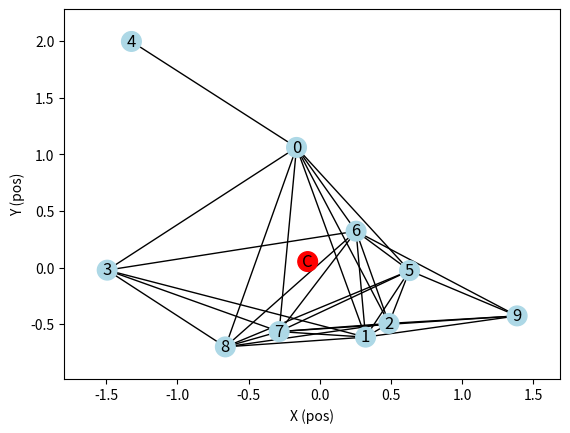
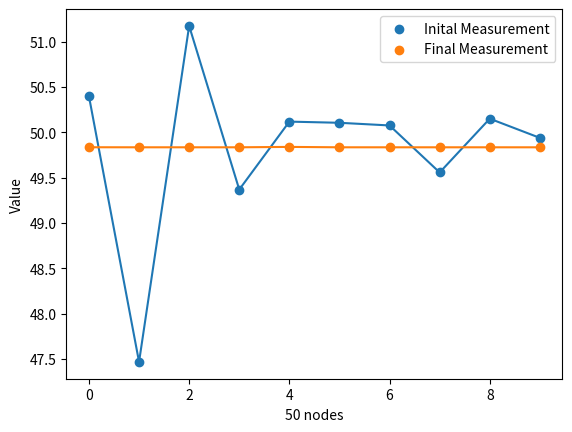
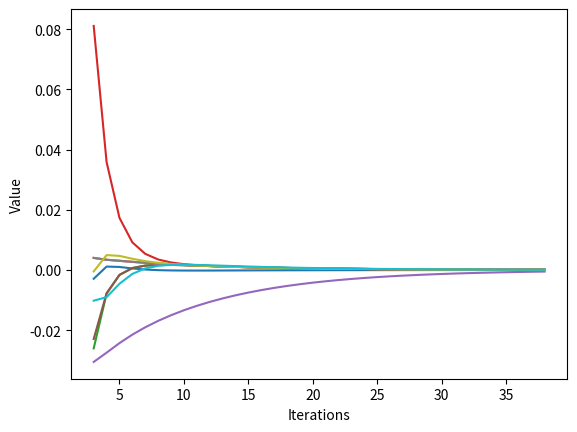
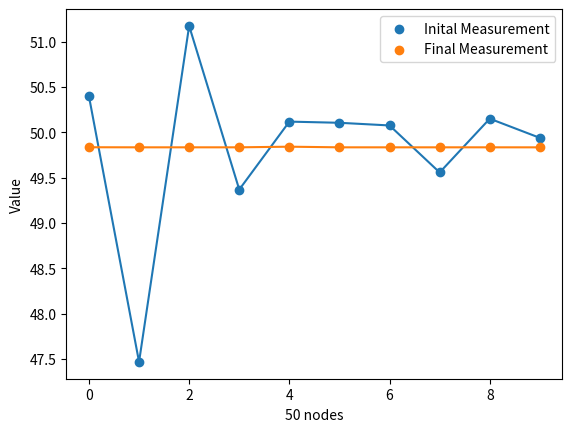
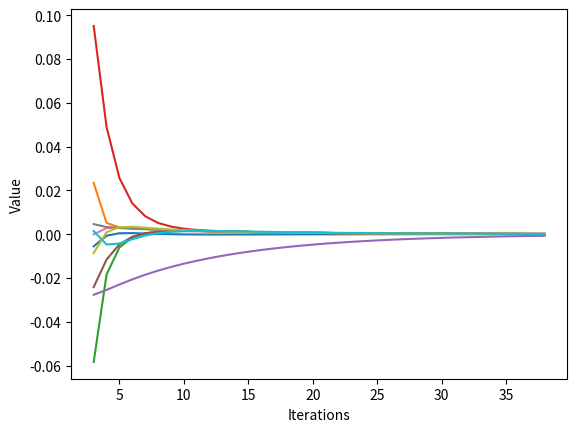

These charts were generated, in order, by the following Python code:
# -----------------------------------------------------------------------------
# FILE NAME:         AverageConsensus.py
# USAGE:             python3 AverageConsensus.py
# NOTES:             Requires matplotlib and numpy installation
#                    Requires networkx installation
#                    Requires Python3
#
# MODIFICATION HISTORY:
# Author             Date           Modification(s)
# ----------------   -----------    ---------------
# Andy Alarcon       04-27-2021     1.0 ... Copied code from weightedAverageConsensu.py
# Andy Alarcon       04-28-2021     1.1 ... Implemented metropolis and average
# Andy Alarcon       04-28-2021     1.1 ... Fixed bug that provided inaccurate neighbors
# -----------------------------------------------------------------------------

import matplotlib.pyplot as plt
import networkx as nx
import numpy as np
import math
import random
import copy

#Class that represent a single graph node
class GraphNode:
    def __init__(self, index, position, neighbors):
        self.index = index
        self.position = position
        self.neighbors = neighbors

    def FindyourNeighbors(self, nodesObjects, r):
      self.neighbors = []
      for j, item in enumerate(nodesObjects, start=0):
            # Calculate distance between self and j
            neighborDistance = np.sqrt(np.square(nodesObjects[j].position[0] - self.position[0]) + np.square(nodesObjects[j].position[1] - self.position[1]))
            # If within range they are neighbors
            if(neighborDistance <= r and neighborDistance != 0):
                self.neighbors.append(j)
               # print("Node ", self.index, "->", j)


def main():
    r = 2  # Set Communication Range
    num_nodes = 10  # Randomly generated nodes
    delta_t_update = 0.008
    n = 2  # Number of dimensions
    #Node positions
    nodes = np.random.randn(num_nodes, n)
    #Node object array
    nodesObjects = []
    #Iterations
    it = 40

    # Add measurment for each node yi = theta_t + v_i
    nodes_va = (50 * np.ones((num_nodes, 1))) + \
        (1 * np.random.randn(num_nodes, 1))

    #Populate node object array
    for i, item in enumerate(nodes, start=0):
        nodesObjects.append(GraphNode(i, np.array([nodes[i][0], nodes[i][1]]), []))

    #Populate node neighbors
    for i, item in enumerate(nodesObjects, start=0):
        nodesObjects[i].FindyourNeighbors(nodesObjects, r)

    #Copy node Objects
    InitalNodeObjects = copy.deepcopy(nodesObjects)

    #Single Cell Location, calc QBAR
    Cell_Y_Sum = 0
    Cell_X_Sum = 0
    for i, item in enumerate(nodesObjects, start=0):
        Cell_Y_Sum = Cell_Y_Sum + nodesObjects[i].position[1]
        Cell_X_Sum = Cell_X_Sum + nodesObjects[i].position[0]
    Cell_Y_Sum = (1/num_nodes) * Cell_Y_Sum
    Cell_X_Sum = (1/num_nodes) * Cell_X_Sum
    Q_Bar = np.array([Cell_X_Sum, Cell_Y_Sum])

    # Save inital measurments
    nodes_va0 = nodes_va  

    #Display inital graph
    DisplayGraph(nodesObjects, Q_Bar, "Graph_Average.png")


    # Metropolis weight design
    #--------------------------------------------------------------------------------------------------------------------------

    #Initalize x(t) array for measurement
    X_Values = []
    E_Values = []
    for t in range(1, it):
        X_Values.insert(0, (0 * np.ones((num_nodes, 1))) + \
        (1 * np.ones((num_nodes, 1))))

        E_Values.insert(0, (0 * np.ones((num_nodes, 1))) + \
        (1 * np.ones((num_nodes, 1))))

    #Insert initial measurement
    nodes_initial = nodes_va0
    X_Values.insert(0, nodes_initial)
    E_Values.insert(0, nodes_initial)
    summat = 0

    for i, item in enumerate(E_Values[0], start=0):
        weighii =  MetropolisWeightDesign(i,i, nodesObjects, num_nodes, Q_Bar)
        E_Values[0][i] = ((weighii * X_Values[0][i]) /(weighii)) 

    for t in range(1, it):

        #For all nodes
        for i, item in enumerate(nodesObjects, start=0):

            #Reset summation of neighbor weights
            summat = 0

            #Summation for all neighbors of node i
            for j, item in enumerate(nodesObjects[i].neighbors, start=0):
                summat = summat + (MetropolisWeightDesign(i, nodesObjects[i].neighbors[j] , nodesObjects, num_nodes, Q_Bar) * X_Values[t-1][nodesObjects[i].neighbors[j]])

            #Compute weight for ii
            iiWeightComp = MetropolisWeightDesign(i,i, nodesObjects, num_nodes, Q_Bar)
            val1 =  iiWeightComp * float(X_Values[t-1][i]) + summat
            
            X_Values[t][i] = val1

            #Compute weighted average       
            E_Values[t][i] = ((iiWeightComp * X_Values[t-1][i]) /(iiWeightComp))  

     
                
        
    DisplayScatterPlot(nodesObjects, X_Values, it, 'Metropolis_NodesScatterPlot.png')
    DisplayNodesGraph(E_Values, X_Values, it, 'Metropolis_NodesDistance.png')

    # MaxDegreeWeight Design 
    # #--------------------------------------------------------------------------------------------------------------------------
  
    #Display inital graph
    #DisplayGraph(InitalNodeObjects, Q_Bar, "Graph2.png")

    #Reassign inital node object
    nodesObjects = copy.deepcopy(InitalNodeObjects)

    #Initalize x(t) and E(t) array for measurement
    X2_Values = []
    E2_Values = []
    for t in range(1, it):
        X2_Values.insert(0, (0 * np.ones((num_nodes, 1))) + \
        (1 * np.ones((num_nodes, 1))))

        E2_Values.insert(0, (0 * np.ones((num_nodes, 1))) + \
        (1 * np.ones((num_nodes, 1))))

    #Insert initial measurement
    nodes_initial = nodes_va0
    X2_Values.insert(0, nodes_initial)
    E2_Values.insert(0, nodes_initial)
    summat = 0

    for t in range(1, it):

        #For all nodes
        for i, item in enumerate(nodesObjects, start=0):

            #Reset summation of neighbor weights
            summat = 0

            #Summation for all neighbors of node i
            for j, item in enumerate(nodesObjects[i].neighbors, start=0):
                summat = summat + (MaxDegreeWeight(i, nodesObjects[i].neighbors[j] , nodesObjects, num_nodes, Q_Bar) * X2_Values[t-1][nodesObjects[i].neighbors[j]])

            #Compute weight for ii
            iiWeightComp = MaxDegreeWeight(i,i, nodesObjects, num_nodes, Q_Bar)
            val1 =  iiWeightComp * float(X2_Values[t-1][i]) + summat
            
            X2_Values[t][i] = val1

            #Compute weighted average       
            E2_Values[t][i] = ((iiWeightComp * X2_Values[t-1][i]) /(iiWeightComp))  

            
        
    DisplayScatterPlot(nodesObjects, X2_Values, it, 'MaxDegreeWeight_NodesScatterPlot.png')
    DisplayNodesGraph(E2_Values, X2_Values, it, 'MaxDegreeWeight_NodesDistance.png')

    print("Graph images for Max-degree and Metropolis weights")

# ----------------------------------------------------------------------------
# FUNCTION NAME:     MaxDegreeWeight()
# PURPOSE:           Calculate Max Degree Weight Design given a node i and j
# -----------------------------------------------------------------------------
def MaxDegreeWeight(i, j, nodesObjects, num_nodes, Q_Bar):
    
    #MaxDegreeWeight if i != j
    if(i != j and j in nodesObjects[i].neighbors):
        return (1/num_nodes)
    #MaxDegreeWeight if i == j
    elif (i == j):
        ans = (len(nodesObjects[i].neighbors)/num_nodes)
        ans = 1 - ans

        return ans
    else:
        return 0

# ----------------------------------------------------------------------------
# FUNCTION NAME:     MetropolisWeightDesign()
# PURPOSE:           Calculate Metropolis Weight Design given a node i and j
# -----------------------------------------------------------------------------
def MetropolisWeightDesign(i, j, nodesObjects, num_nodes, Q_Bar):

    Equalsum = 0

    #Metropolis Weight Design if i != j
    if(i != j and j in nodesObjects[i].neighbors):

        Neigh_i = len(nodesObjects[i].neighbors)
        Neigh_j = len(nodesObjects[j].neighbors)
        Highest_neigCount = max(np.absolute(Neigh_i), np.absolute(Neigh_j))
        Weight = (1/(1+Highest_neigCount))
        return Weight

     #Metropolis Weight Design if i == j
    elif (i == j):
        #Calculate weights for each neighobr of node i, sum them
        for k, item in enumerate(nodesObjects[i].neighbors, start=0):
            Equalsum = Equalsum + MetropolisWeightDesign(i, nodesObjects[i].neighbors[k], nodesObjects, num_nodes, Q_Bar)

        return 1 - Equalsum
    else:
        return 0


# ----------------------------------------------------------------------------
# FUNCTION NAME:     V_t()
# PURPOSE:           Calculate noise variance given a node i
# -----------------------------------------------------------------------------
def V_t(nodesObjects, i, Q_Bar):

    #Calculate noise variance
    cv = 0.001
    ris = 2

    Node_Pos = nodesObjects[i].position
    Distance = Node_Pos - Q_Bar
    Distance = np.linalg.norm(Distance)

    if(Distance <= ris):
        Distance = Distance**2
        V_i = Distance + cv
        V_i = (V_i/(ris**2))
        return V_i
    else :
        return 0

# ----------------------------------------------------------------------------
# FUNCTION NAME:     DisplayNodesGraph()
# PURPOSE:           Displays Plot for nodes
# -----------------------------------------------------------------------------
def DisplayNodesGraph(E_Values, X_Values, it, FileName):

    for t, item in enumerate(E_Values, start=0):
        E_Values[t] = X_Values[t] - E_Values[t]

    x_a = []
    y_a = []

    for i, item in enumerate(E_Values[0], start=0):
        y_a = []
        x_a = []
        for t in range(3, it - 1):
            x_a.append(t)
            y_a.append(E_Values[t][i])
        plt.plot(x_a, y_a, label=str(i))

    #plt.title("Average Comparison")  
    plt.xlabel("Iterations")
    plt.ylabel("Value")
    #plt.legend(loc="upper right")
    plt.savefig(FileName, dpi=1200) 
    plt.show()
    plt.close()

# ----------------------------------------------------------------------------
# FUNCTION NAME:     DisplayScatterPlot()
# PURPOSE:           Displays Scatter Plot for measurements
# -----------------------------------------------------------------------------
def DisplayScatterPlot(nodesObjects, X_Values, it, FileName):

    x_a = []
    y_a = []

    for i, item in enumerate(nodesObjects, start=0):
        x_a.append(i)
        y_a.append(X_Values[0][i])

    plt.scatter(x_a, y_a, label="Inital Measurement")
    plt.plot(x_a, y_a)

    x_a = []
    y_a = []

    for i, item in enumerate(nodesObjects, start=0):
        x_a.append(i)
        y_a.append(X_Values[it - 1][i])

    #plt.title("Measurements Comparison")
    plt.scatter(x_a, y_a, label="Final Measurement")
    plt.plot(x_a, y_a)
    plt.xlabel("50 nodes")
    plt.ylabel("Value")
    #plt.xticks(x_a)
    plt.legend(loc="best")

    plt.savefig(FileName, dpi=1200)  
    plt.show()


# ----------------------------------------------------------------------------
# FUNCTION NAME:     DisplayGraph()
# PURPOSE:           Displays a graph give the nodes and neighbors
# -----------------------------------------------------------------------------
def DisplayGraph(nodesObjects, Q_Bar, FileName):

    # Create graph object
    G = nx.Graph()


    # Add nodes
    for i, item in enumerate(nodesObjects, start=0):
        G.add_node(str(i), pos=(nodesObjects[i].position[0], nodesObjects[i].position[1]))

    G.add_node("C", pos=(Q_Bar[0], Q_Bar[1]))

    # Add edges
    for i, item in enumerate(nodesObjects, start=0):
        for j, item in enumerate(nodesObjects[i].neighbors, start=0):
            G.add_edge(str(nodesObjects[i].index), str(nodesObjects[i].neighbors[j]))

    # Get subplots
    fig, ax = plt.subplots()

    #Color cell
    color_map = []
    for node in G:
        if node == "C":
            color_map.append('red')
        else:
            color_map.append('#ADD8E6')

    # Draw graph object
    nx.draw(G, nx.get_node_attributes(G, 'pos'),
            with_labels=True, node_size=200, node_color=color_map)

    # Add x and y axis ticks and labels
    limits = plt.axis('on')
    ax.tick_params(left=True, bottom=True, labelleft=True, labelbottom=True)
    plt.xlabel('X (pos)')
    plt.ylabel('Y (pos)')
    plt.savefig(FileName, dpi=1200) 
    plt.show()


if __name__ == "__main__":
    main()
